The GitHub repository unica-visual-intelligence-lab/WBC-USID contains a labelled image folder "level_5" with 5 categories: basophil, esophil, lymphocyte, monocyte, neutrophil. Examples follow, each with its label.

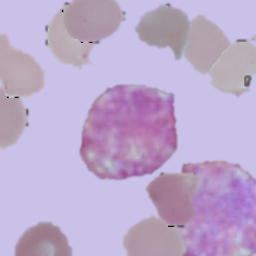
Label: basophil

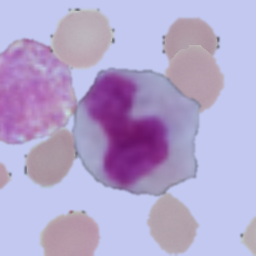
Label: monocyte

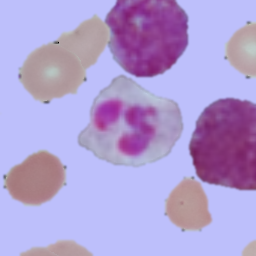
Label: neutrophil

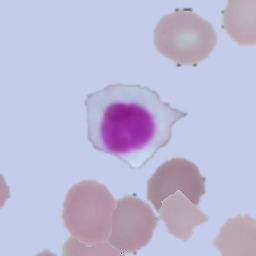
Label: lymphocyte

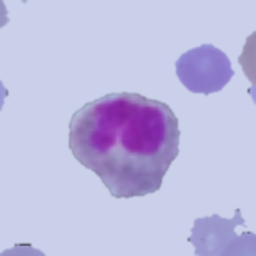
Label: esophil

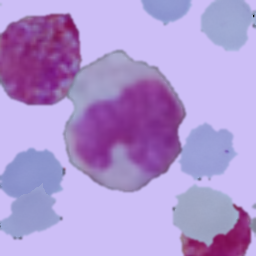
Label: monocyte
